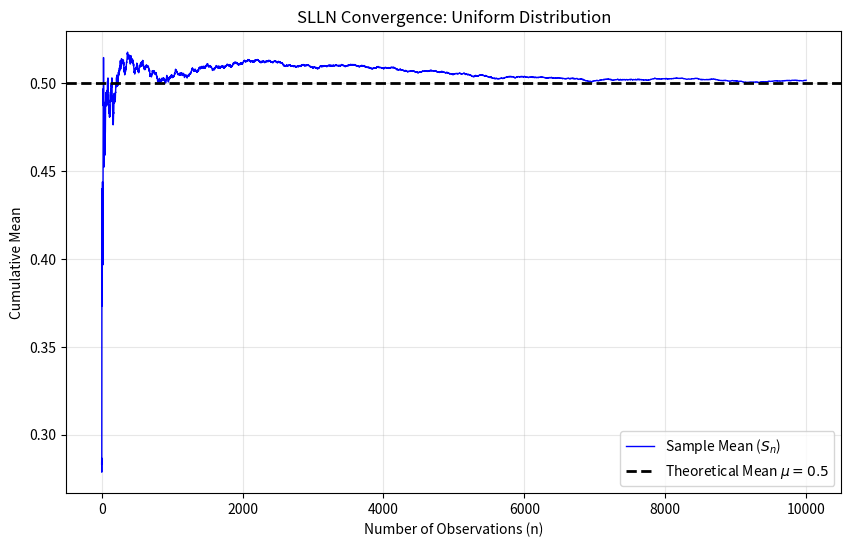
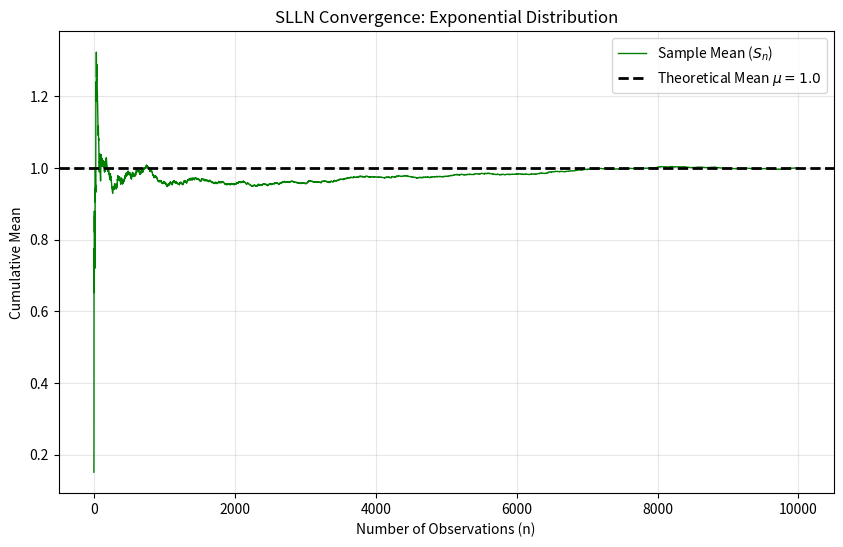
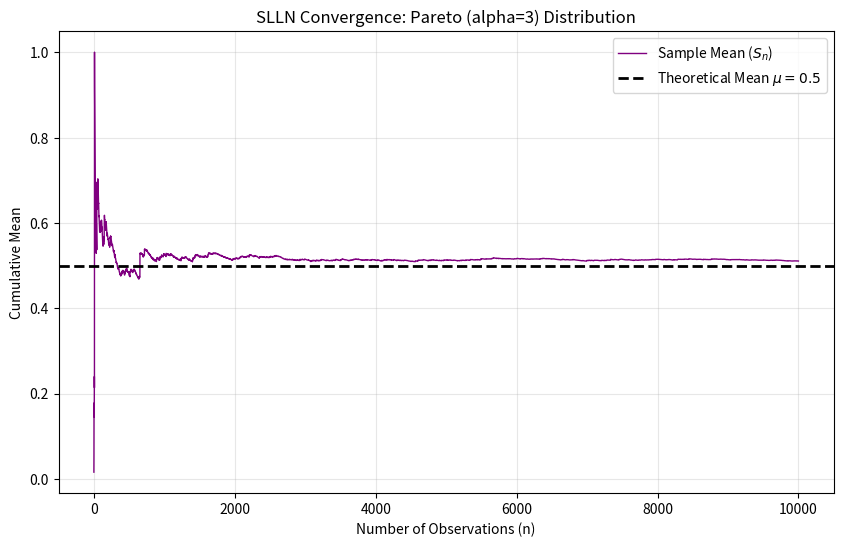
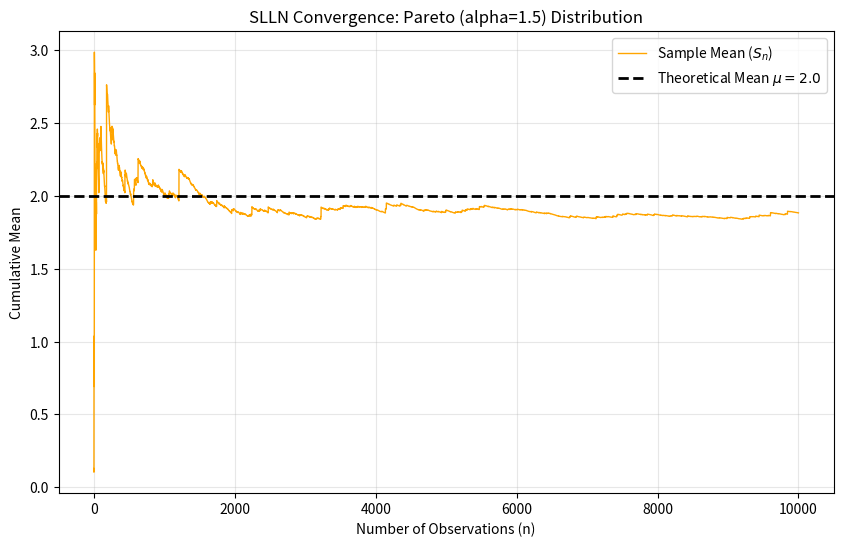
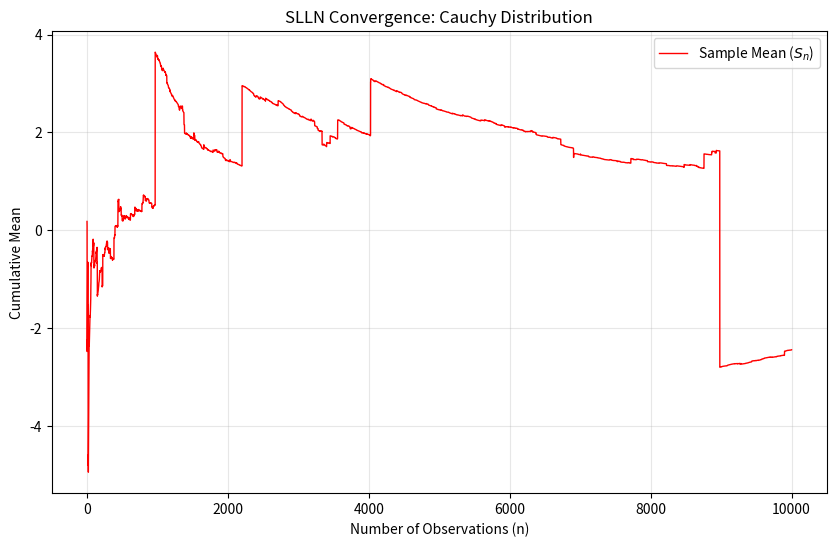

The script that saved these images, in order:
import numpy as np
import matplotlib.pyplot as plt
import os

def run_slln_multidistribution(n=10000):
    """
    Simulates SLLN for 5 different distributions:
    1. Uniform (Control)
    2. Exponential (Standard)
    3. Pareto (alpha=3, Finite Variance)
    4. Pareto (alpha=1.5, Infinite Variance -> Anomaly)
    5. Cauchy (Undefined Mean -> Anomaly)
    """
    
    # Klasör kontrolü
    save_path = 'results/figures'
    if not os.path.exists(save_path):
        os.makedirs(save_path)

    # Dağılımların ve Teorik Ortalamalarının Tanımlanması
    # Pareto notu: np.random.pareto(a) Lomax dağılımıdır (Type II). 
    # Mean = 1 / (a - 1)
    distributions = {
        "Uniform": {
            "func": lambda size: np.random.uniform(0, 1, size),
            "mu": 0.5,
            "color": "blue"
        },
        "Exponential": {
            "func": lambda size: np.random.exponential(1, size),
            "mu": 1.0,
            "color": "green"
        },
        "Pareto (alpha=3)": {
            "func": lambda size: np.random.pareto(3.0, size),
            "mu": 1.0 / (3.0 - 1.0), # Mean = 0.5
            "color": "purple"
        },
        "Pareto (alpha=1.5)": {
            "func": lambda size: np.random.pareto(1.5, size),
            "mu": 1.0 / (1.5 - 1.0), # Mean = 2.0 (Ama varyans sonsuz)
            "color": "orange"
        },
        "Cauchy": {
            "func": lambda size: np.random.standard_cauchy(size),
            "mu": None, # Tanımsız
            "color": "red"
        }
    }

    print("SLLN Simülasyonu Başlıyor (5 Dağılım)...")

    for name, params in distributions.items():
        # 1. Veri Üret
        X = params["func"](n)
        
        # 2. Kümülatif Ortalama Hesapla
        S_n = np.cumsum(X) / np.arange(1, n + 1)

        # 3. Çizim
        plt.figure(figsize=(10, 6))
        plt.plot(S_n, label=f'Sample Mean ($S_n$)', color=params["color"], linewidth=1)
        
        # Teorik Ortalama Varsa Çiz (Cauchy'de yok)
        if params["mu"] is not None:
            plt.axhline(y=params["mu"], color='black', linestyle='--', linewidth=2, label=f'Theoretical Mean $\mu={params["mu"]}$')
        
        plt.title(f'SLLN Convergence: {name} Distribution')
        plt.xlabel('Number of Observations (n)')
        plt.ylabel('Cumulative Mean')
        plt.legend()
        plt.grid(True, alpha=0.3)
        
        # Kaydet
        filename = f"slln_{name.replace(' ', '_').replace('(', '').replace(')', '').replace('=', '')}.png"
        full_path = os.path.join(save_path, filename)
        plt.savefig(full_path)
        print(f"Grafik kaydedildi: {filename}")
        plt.show() # Colab'de görmek için

# Çalıştır
if __name__ == "__main__":
    run_slln_multidistribution()
